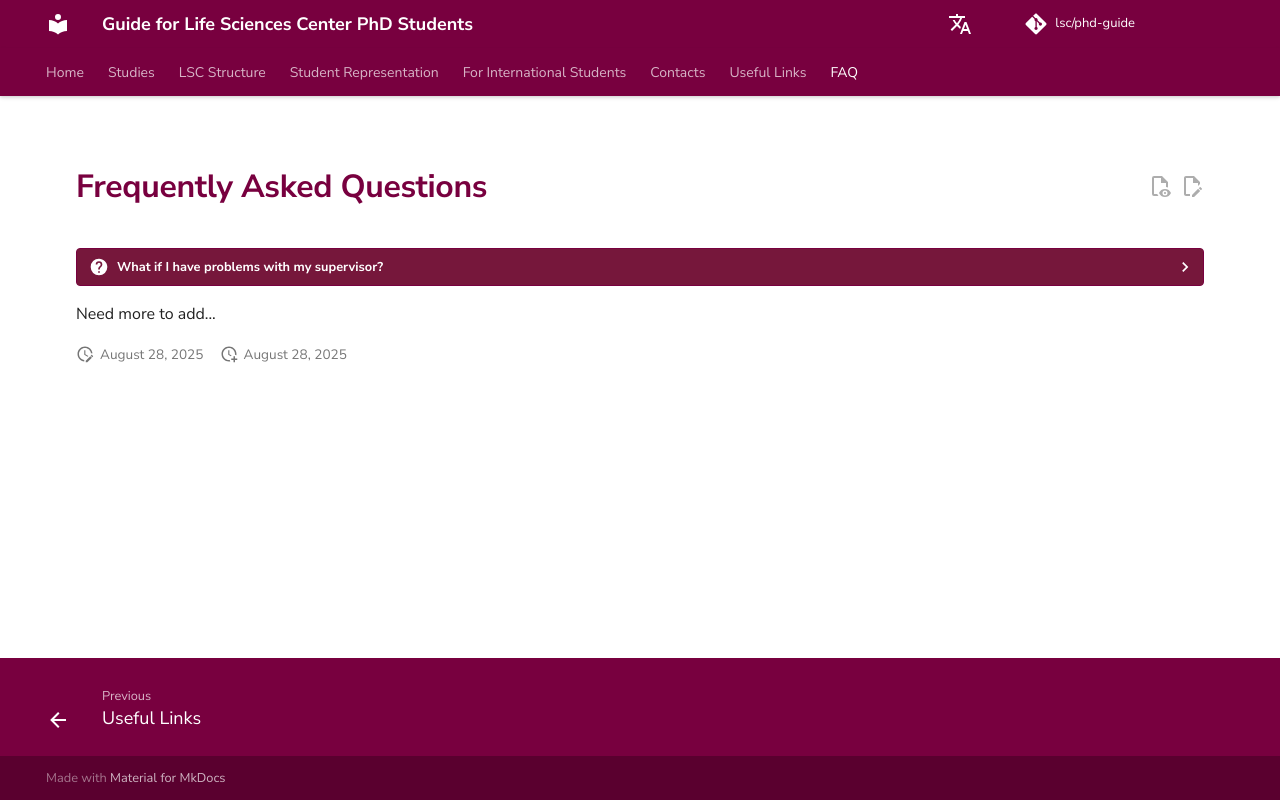

repository: justinaskav/phd-guide · page: en/faq/index.html · generator: mkdocs

---
hide:
  - navigation
  - toc
---

# Frequently Asked Questions

??? question "What if I have problems with my supervisor?"

    Start by trying to resolve the issue directly with your supervisor. If that doesn't work, contact your institute's doctoral committee chairperson or the Doctoral School administration for assistance. Student representatives and other PhD students can also provide support, advice and share their experiences.

Need more to add...
